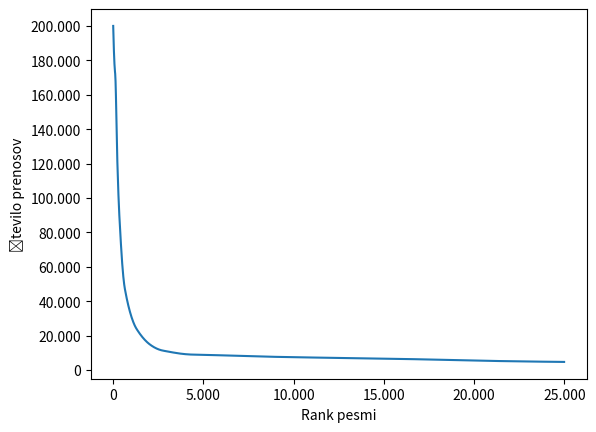

This chart was generated by the following Python code:
import numpy as np
from scipy import interpolate
import matplotlib.pyplot as plt


x = [0, 60, 150, 185, 233,
     297, 391, 513, 783, 1_040,
     1_552, 2_500, 3_000, 4_000, 5_000,
     7_500, 10_000, 15_000, 20_000, 25_000]

y = [200_000, 180_000, 160_000, 140_000, 120_000,
     100_000, 80_000, 60_000, 40_000, 30_000,
     20_000, 12_064, 10_788, 9212, 8820,
     8_036, 7_448, 6664, 5488, 4704]

f = interpolate.interp1d(x, y, kind='quadratic')
xnew = np.arange(0, 25_000, 10)
ynew = f(xnew)

plt.plot(xnew, ynew)
plt.xlabel("Rank pesmi")
plt.ylabel("Število prenosov")
plt.xticks(np.arange(0, 25_001, 5_000), [f"{int(i / 1000)}.000" if i else 0 for i in np.arange(0, 25_001, 5_000)])
plt.yticks(np.arange(0, 200_001, 20_000), [f"{int(i / 1000)}.000" if i else 0 for i in np.arange(0, 200_001, 20_000)])
plt.show()
